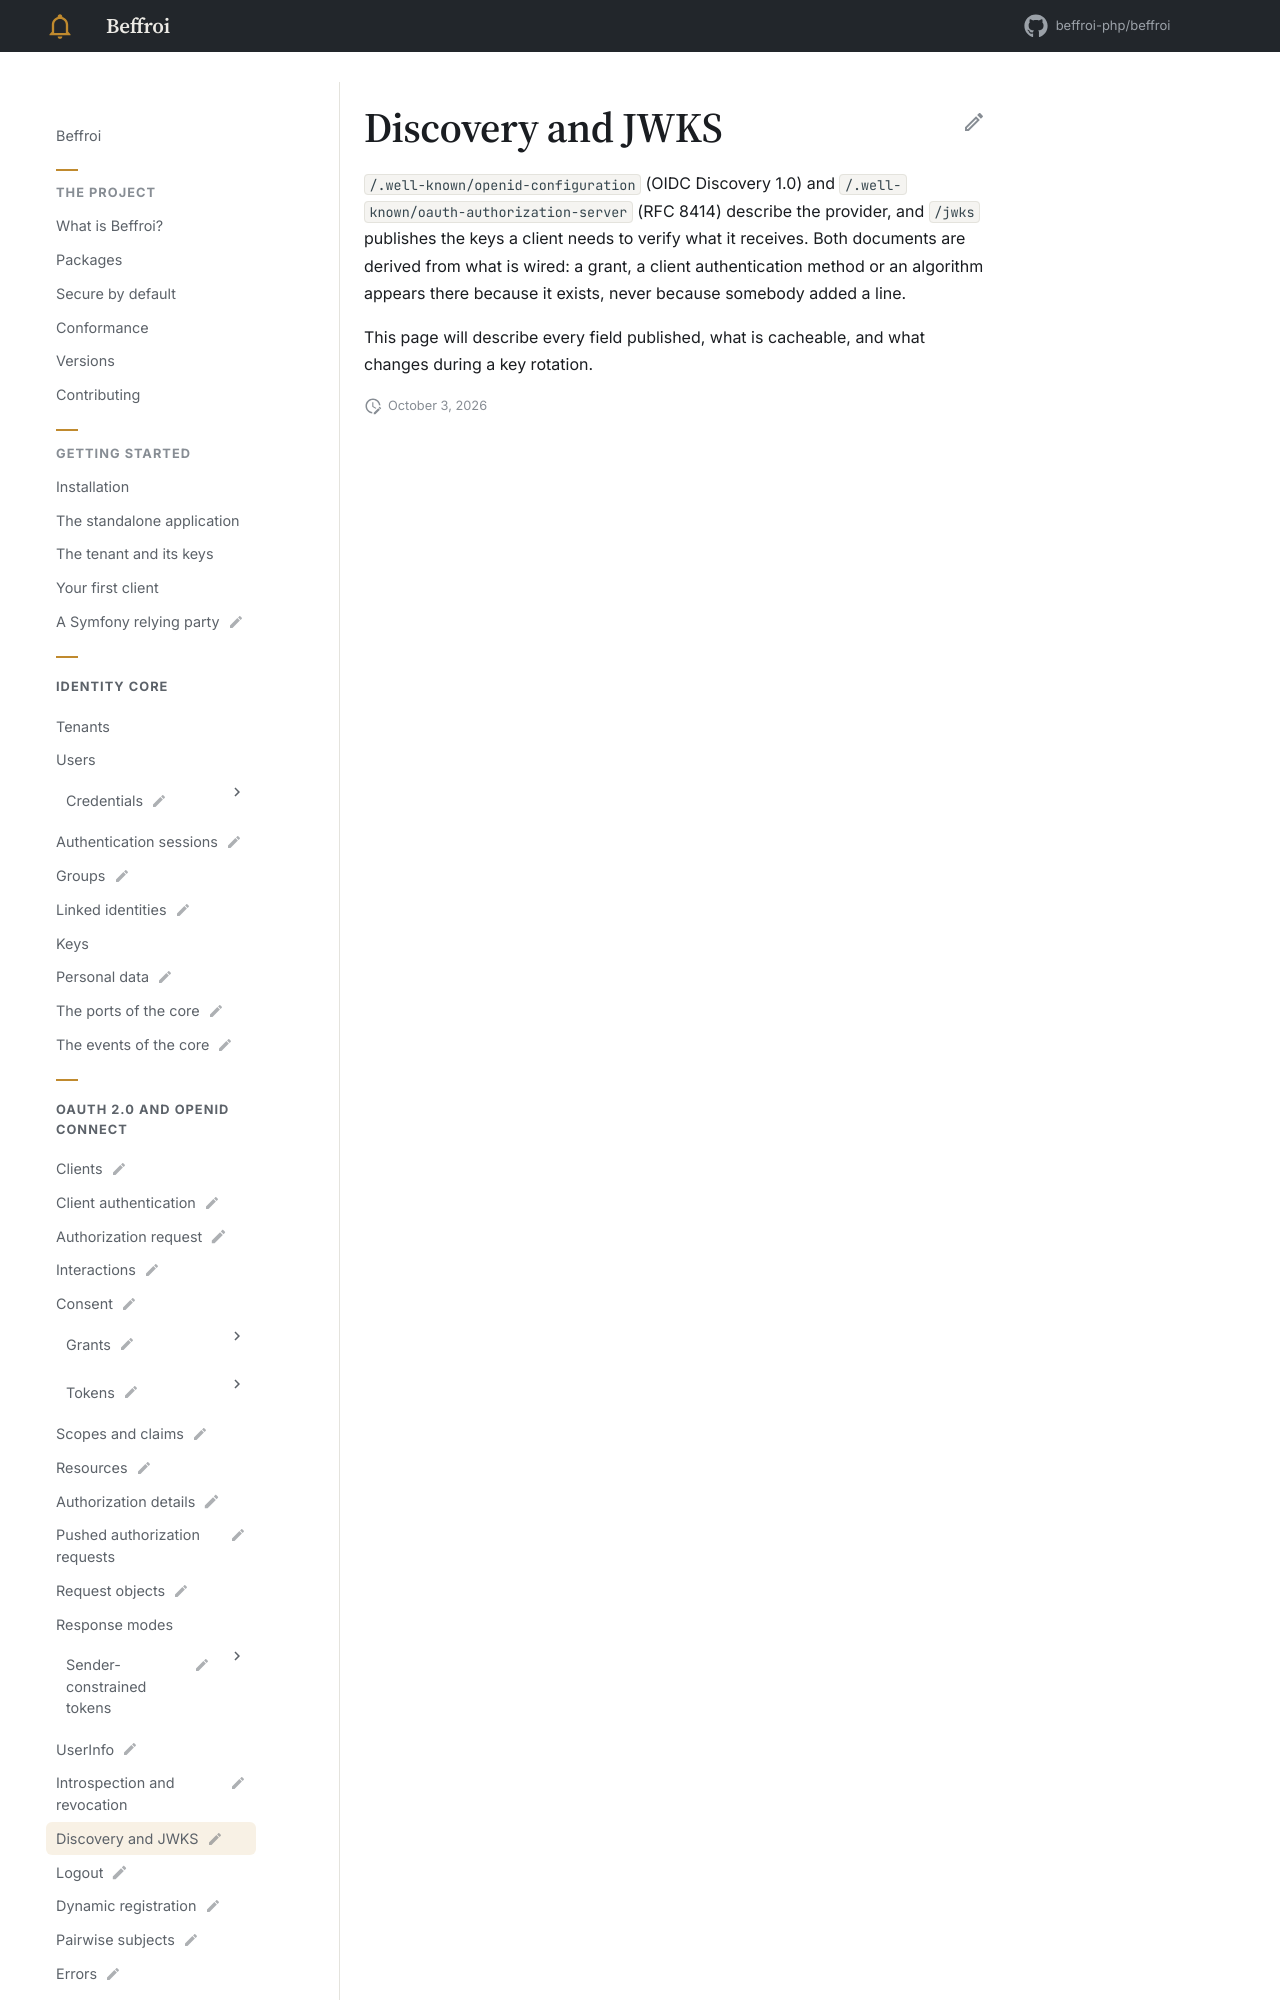

repository: beffroi-php/docs · page: 0.1/oidc/discovery-and-jwks/index.html · generator: mkdocs

---
title: Discovery and JWKS
status: draft
description: The two documents a client reads before anything else.
---

# Discovery and JWKS

`/.well-known/openid-configuration` (OIDC Discovery 1.0) and `/.well-known/oauth-authorization-server`
(RFC 8414) describe the provider, and `/jwks` publishes the keys a client needs to verify what it receives.
Both documents ar
